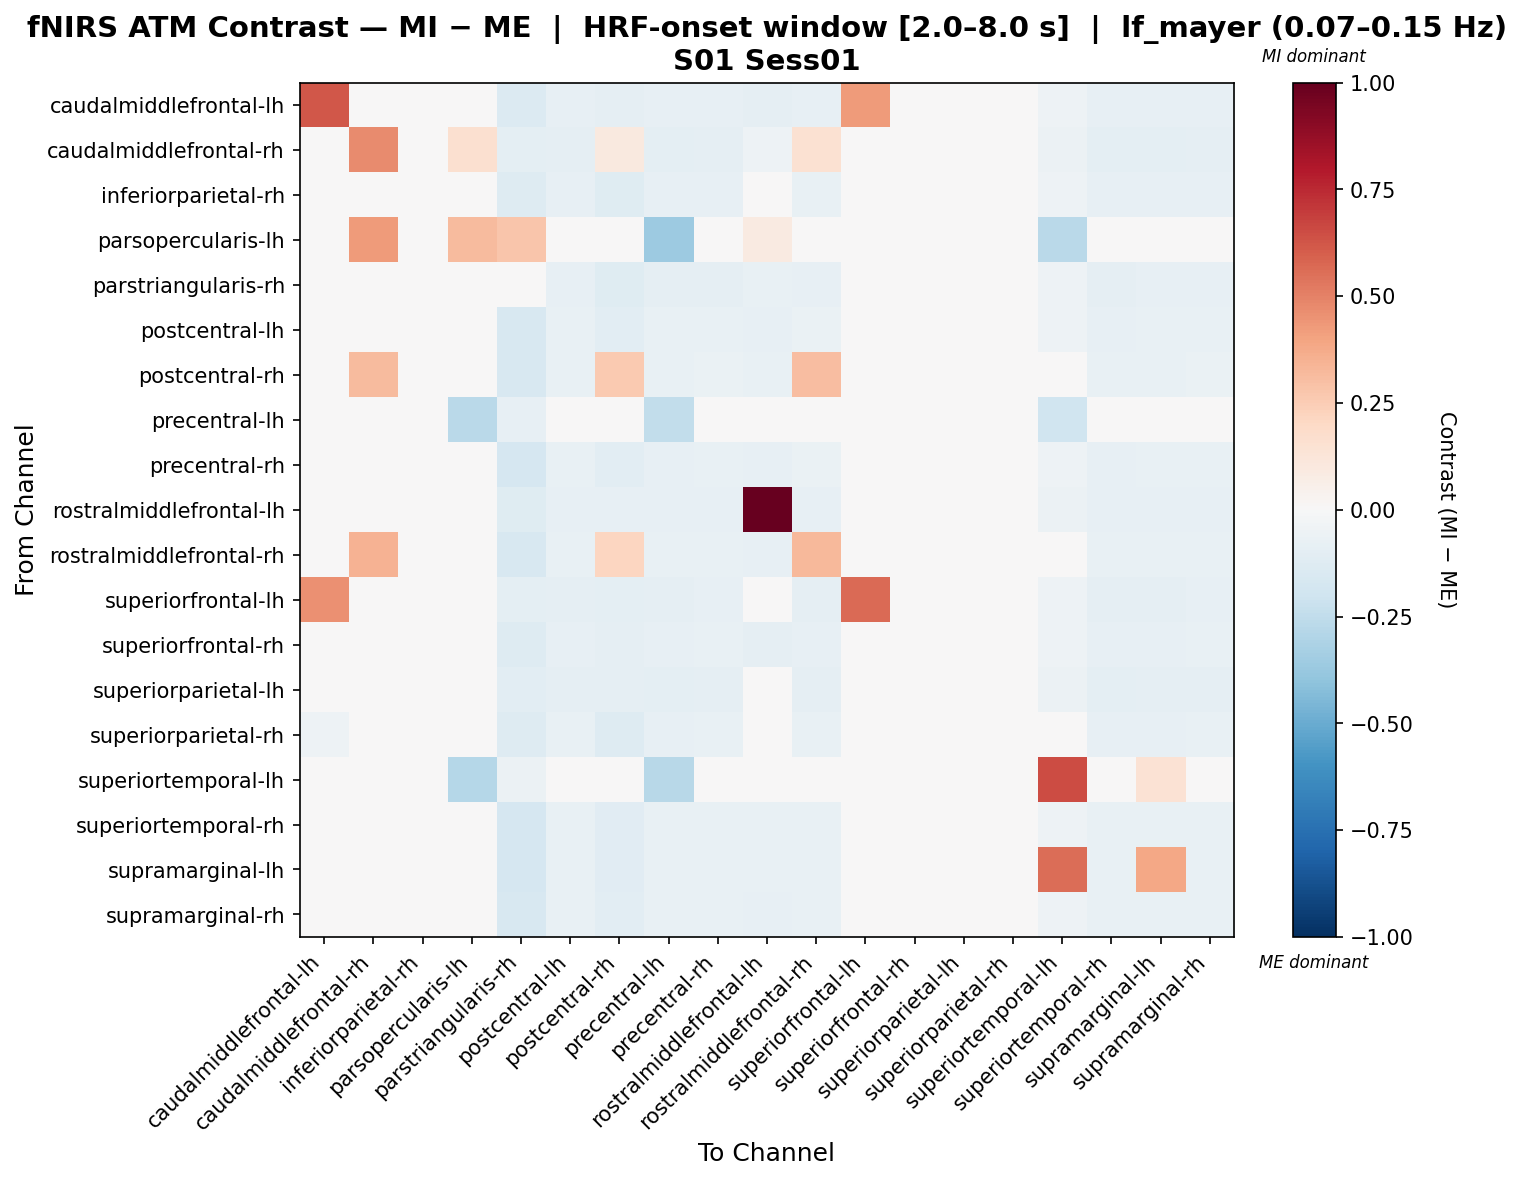

The file beside this chart, header and first rows:
, caudalmiddlefrontal-lh, caudalmiddlefrontal-rh, inferiorparietal-rh, parsopercularis-lh, parstriangularis-rh, postcentral-lh, postcentral-rh, precentral-lh, precentral-rh, rostralmiddlefrontal-lh, rostralmiddlefrontal-rh, superiorfrontal-lh, superiorfrontal-rh, superiorparietal-lh, superiorparietal-rh, superiortemporal-lh, superiortemporal-rh, supramarginal-lh, supramarginal-rh
caudalmiddlefrontal-lh, 0.619, 0.02011, -0.03829, -0.02709, -0.133, -0.08105, -0.09246, -0.08248, -0.08248, -0.08603, -0.08069, 0.427, -0.02693, 0.01407, -0.04684, -0.05321, -0.08354, -0.08354, -0.08248
caudalmiddlefrontal-rh, -0.02726, 0.4729, -0.04269, 0.1597, -0.1014, -0.09305, 0.1007, -0.09455, -0.09198, -0.0519, 0.1486, 0.01539, -0.02126, 0.009381, -0.04119, -0.05962, -0.09562, -0.09562, -0.09048
inferiorparietal-rh, -0.04291, -0.001884, -0.02612, -0.02956, -0.1324, -0.08021, -0.1188, -0.08177, -0.07897, -0.04447, -0.0771, 0.004339, -0.03389, -0.0003281, -0.03296, -0.05287, -0.08301, -0.08301, -0.07897
parsopercularis-lh, -0.0359, 0.4285, -0.0359, 0.3173, 0.2774, -0.04172, -0.0359, -0.3611, -0.04464, 0.09061, -0.03298, -0.03007, -0.02716, -0.04172, -0.03298, -0.2686, -0.04464, -0.04172, -0.03881
parstriangularis-rh, -0.04688, -0.01008, -0.04097, 0.01334, -0.04007, -0.0855, -0.1207, -0.08868, -0.08709, -0.07209, -0.08367, -0.005302, -0.0421, -0.01167, -0.04233, -0.05461, -0.08709, -0.0855, -0.0839
postcentral-lh, -0.03868, -0.0004599, -0.02743, -0.03126, -0.1623, -0.07442, -0.1085, -0.0774, -0.07459, -0.07856, -0.06996, 0.005495, -0.02992, -0.0004599, -0.02875, -0.0501, -0.07873, -0.07724, -0.07161
postcentral-rh, -0.0487, 0.3175, -0.02286, -0.02805, -0.159, -0.07114, 0.2623, -0.07262, -0.06981, -0.07675, 0.3112, -0.004553, -0.03999, 0.00283, -0.03585, -0.04678, -0.07395, -0.07395, -0.06981
precentral-lh, -0.01576, 0.0004558, -0.004955, -0.2663, -0.08071, -0.02992, -0.04224, -0.2494, -0.03024, -0.03381, -0.02538, 0.006503, -0.00701, 0.0004558, -0.006144, -0.1965, -0.03413, -0.03262, -0.02722
precentral-rh, -0.03835, -0.00019, -0.02432, -0.03335, -0.165, -0.07416, -0.1082, -0.07871, -0.07439, -0.07826, -0.06961, 0.005874, -0.02948, -0.00019, -0.02842, -0.05132, -0.07848, -0.07697, -0.07135
rostralmiddlefrontal-lh, -0.04265, -0.001661, -0.03735, -0.01675, -0.1212, -0.08169, -0.08019, -0.08319, -0.08319, 1.0, -0.07984, 0.004344, -0.03399, -0.001661, -0.03584, -0.05477, -0.08434, -0.08434, -0.08169
rostralmiddlefrontal-rh, -0.04166, 0.348, -0.02888, -0.02748, -0.1592, -0.07442, 0.215, -0.07442, -0.07161, -0.08005, 0.3271, 0.002598, -0.03274, -0.0004556, -0.03169, -0.04705, -0.07571, -0.07571, -0.07161
superiorfrontal-lh, 0.456, 0.01417, -0.03823, -0.02483, -0.09444, -0.08711, -0.09616, -0.08711, -0.08448, -0.04759, -0.08711, 0.5694, -0.03937, 0.01037, -0.04991, -0.05258, -0.08828, -0.08828, -0.08448
superiorfrontal-rh, -0.03873, 0.01911, -0.03617, -0.02399, -0.1298, -0.08158, -0.0895, -0.08008, -0.07751, -0.08672, -0.08308, -0.004028, -0.03573, 0.01396, -0.04816, -0.0501, -0.08265, -0.08265, -0.07751
superiorparietal-lh, -0.03323, 0.0111, -0.0408, -0.03126, -0.1033, -0.09109, -0.08708, -0.09407, -0.09154, -0.04986, -0.08662, 0.01705, -0.02475, 0.008576, -0.03931, -0.06144, -0.0951, -0.09361, -0.08857
superiorparietal-rh, -0.05156, 0.001432, -0.02721, -0.02654, -0.1279, -0.07697, -0.1273, -0.07844, -0.07564, -0.04124, -0.0755, -0.004466, -0.04286, 0.002907, -0.04019, -0.04819, -0.07978, -0.07978, -0.07564
superiortemporal-lh, 0.004479, 0.00128, -0.02052, -0.2836, -0.05543, -0.02372, -0.04712, -0.2785, -0.02692, 0.002879, -0.01892, 0.007678, 0.01088, 0.00128, -0.01892, 0.6525, -0.02532, 0.1416, -0.02372
superiortemporal-rh, -0.03731, 0.0009072, -0.02873, -0.03335, -0.1641, -0.07301, -0.1099, -0.07756, -0.07604, -0.07721, -0.07132, 0.006971, -0.02839, 0.0009072, -0.03007, -0.05043, -0.07739, -0.07587, -0.07301
supramarginal-lh, -0.03714, 0.0009477, -0.02891, -0.03197, -0.1648, -0.07309, -0.11, -0.07613, -0.07613, -0.07705, -0.07126, 0.007038, -0.02831, 0.0009477, -0.03013, 0.5615, -0.07735, 0.3848, -0.07309
supramarginal-rh, -0.03907, -0.0009502, -0.02504, -0.03071, -0.1627, -0.07492, -0.109, -0.07646, -0.07365, -0.079, -0.07031, 0.005192, -0.03013, -0.0009502, -0.02912, -0.05056, -0.07773, -0.07773, -0.07211
